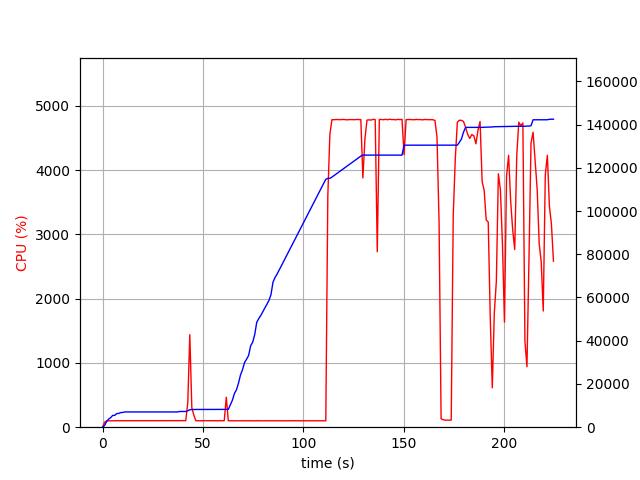

The data file committed next to this chart (first rows):
elapsed_time, nproc, cpu, mem_real, mem_virtual
3.528594970703125e-05, 1, 0.0, 7.438, 3186
1.008, 1, 76.4, 814.1, 1685
2.016, 1, 99.2, 2598, 4941
3.024, 1, 100.2, 3758, 6677
4.032, 1, 99.2, 4388, 6783
5.04, 1, 100.2, 5444, 8575
6.048, 1, 100.2, 5452, 8575
7.056, 1, 100.2, 6298, 10735
8.065, 1, 101.1, 6362, 10735
9.073, 1, 99.2, 6776, 10735
10.08, 1, 100.9, 6820, 10735
11.09, 1, 99.9, 7056, 10735
12.1, 1, 100.9, 7056, 10735
13.12, 1, 99.9, 7056, 10735
14.13, 1, 99.8, 7056, 10735
15.14, 1, 99.9, 7056, 10735
16.15, 1, 100.9, 7056, 10735
17.16, 1, 99.9, 7056, 10735
18.17, 1, 100.9, 7056, 10735
19.18, 1, 101.0, 7056, 10735
20.19, 1, 99.9, 7056, 10735
21.2, 1, 99.9, 7056, 10735
22.21, 1, 101.0, 7056, 10735
23.22, 1, 99.9, 7056, 10735
24.24, 1, 99.8, 7056, 10735
25.25, 1, 100.0, 7056, 10735
26.26, 1, 100.8, 7056, 10735
27.27, 1, 99.9, 7056, 10735
28.28, 1, 101.8, 7056, 10735
29.29, 1, 99.9, 7056, 10735
30.3, 1, 100.8, 7056, 10735
31.31, 1, 100.0, 7056, 10735
32.32, 1, 100.0, 7056, 10735
33.33, 1, 100.0, 7056, 10735
34.34, 1, 100.9, 7056, 10735
35.36, 1, 99.9, 7056, 10735
36.37, 1, 100.9, 7056, 10735
37.38, 1, 99.9, 7056, 10735
38.39, 1, 99.9, 7274, 10747
39.4, 1, 100.9, 7274, 10747
40.41, 1, 99.9, 7274, 10747
41.42, 1, 101.9, 7274, 10747
42.43, 1, 377.1, 7595, 14373
43.45, 1, 1439, 8066, 14906
44.46, 1, 301.9, 8178, 14970
45.46, 1, 187.3, 8204, 15050
46.47, 1, 100.2, 8204, 15050
47.48, 1, 100.2, 8204, 15050
48.49, 1, 99.2, 8204, 15050
49.5, 1, 100.2, 8204, 15050
50.51, 1, 100.2, 8204, 15050
51.51, 1, 102.1, 8212, 15050
52.52, 1, 100.1, 8212, 15050
53.53, 1, 101.2, 8212, 15050
54.54, 1, 100.1, 8212, 15050
55.55, 1, 100.2, 8212, 15050
56.56, 1, 99.9, 8212, 15050
57.57, 1, 100.0, 8212, 15050
58.58, 1, 101.1, 8212, 15050
59.59, 1, 100.0, 8212, 15050
... 162 more rows
